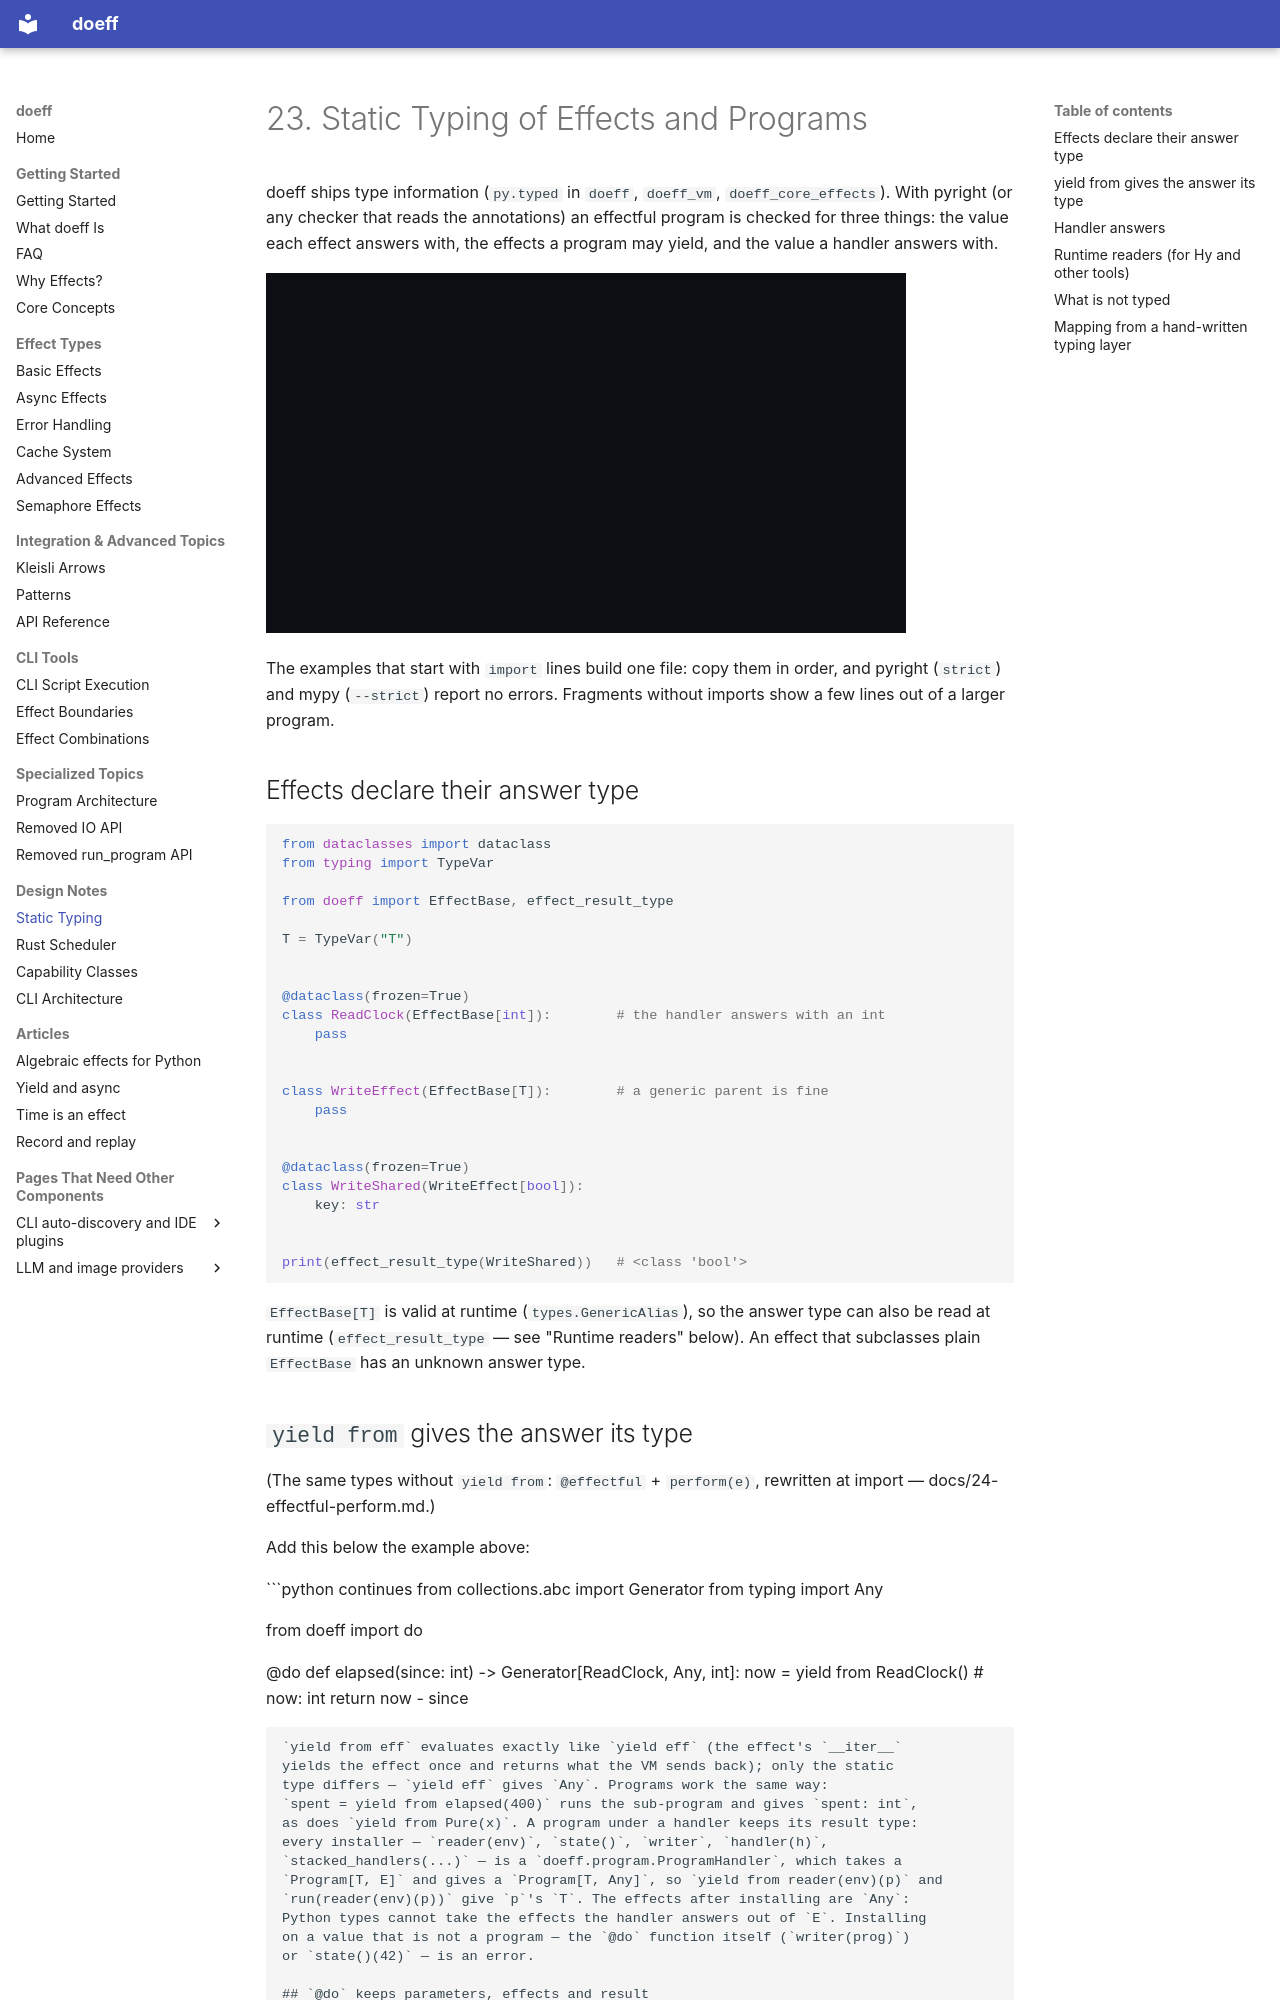

repository: proboscis/doeff · page: 23-static-typing/index.html · generator: mkdocs

# 23. Static Typing of Effects and Programs

doeff ships type information (`py.typed` in `doeff`, `doeff_vm`, `doeff_core_effects`).
With pyright (or any checker that reads the annotations) an effectful program is
checked for three things: the value each effect answers with, the effects a
program may yield, and the value a handler answers with.

[![A narrated video, under three minutes: an effect declaring its answer type, yield from giving the answer that type, @do keeping the parameters, effects and result, typed_resume checking a handler's answer, and what is not typed, with what pyright and mypy say at each step](assets/videos/static-typing.gif)](https://youtu.be/nb7Wu-rqD2E)

The examples that start with `import` lines build one file: copy them in
order, and pyright (`strict`) and mypy (`--strict`) report no errors. Fragments
without imports show a few lines out of a larger program.

## Effects declare their answer type

```python
from dataclasses import dataclass
from typing import TypeVar

from doeff import EffectBase, effect_result_type

T = TypeVar("T")


@dataclass(frozen=True)
class ReadClock(EffectBase[int]):        # the handler answers with an int
    pass


class WriteEffect(EffectBase[T]):        # a generic parent is fine
    pass


@dataclass(frozen=True)
class WriteShared(WriteEffect[bool]):
    key: str


print(effect_result_type(WriteShared))   # <class 'bool'>
```

`EffectBase[T]` is valid at runtime (`types.GenericAlias`), so the answer type
can also be read at runtime (`effect_result_type` — see "Runtime readers"
below). An effect that subclasses plain `EffectBase` has an unknown answer type.

## `yield from` gives the answer its type

(The same types without `yield from`: `@effectful` + `perform(e)`, rewritten at import —
docs/24-effectful-perform.md.)

Add this below the example above:

```python continues
from collections.abc import Generator
from typing import Any

from doeff import do


@do
def elapsed(since: int) -> Generator[ReadClock, Any, int]:
    now = yield from ReadClock()          # now: int
    return now - since
```

`yield from eff` evaluates exactly like `yield eff` (the effect's `__iter__`
yields the effect once and returns what the VM sends back); only the static
type differs — `yield eff` gives `Any`. Programs work the same way:
`spent = yield from elapsed(400)` runs the sub-program and gives `spent: int`,
as does `yield from Pure(x)`. A program under a handler keeps its result type:
every installer — `reader(env)`, `state()`, `writer`, `handler(h)`,
`stacked_handlers(...)` — is a `doeff.program.ProgramHandler`, which takes a
`Program[T, E]` and gives a `Program[T, Any]`, so `yield from reader(env)(p)` and
`run(reader(env)(p))` give `p`'s `T`. The effects after installing are `Any`:
Python types cannot take the effects the handler answers out of `E`. Installing
on a value that is not a program — the `@do` function itself (`writer(prog)`)
or `state()(42)` — is an error.
